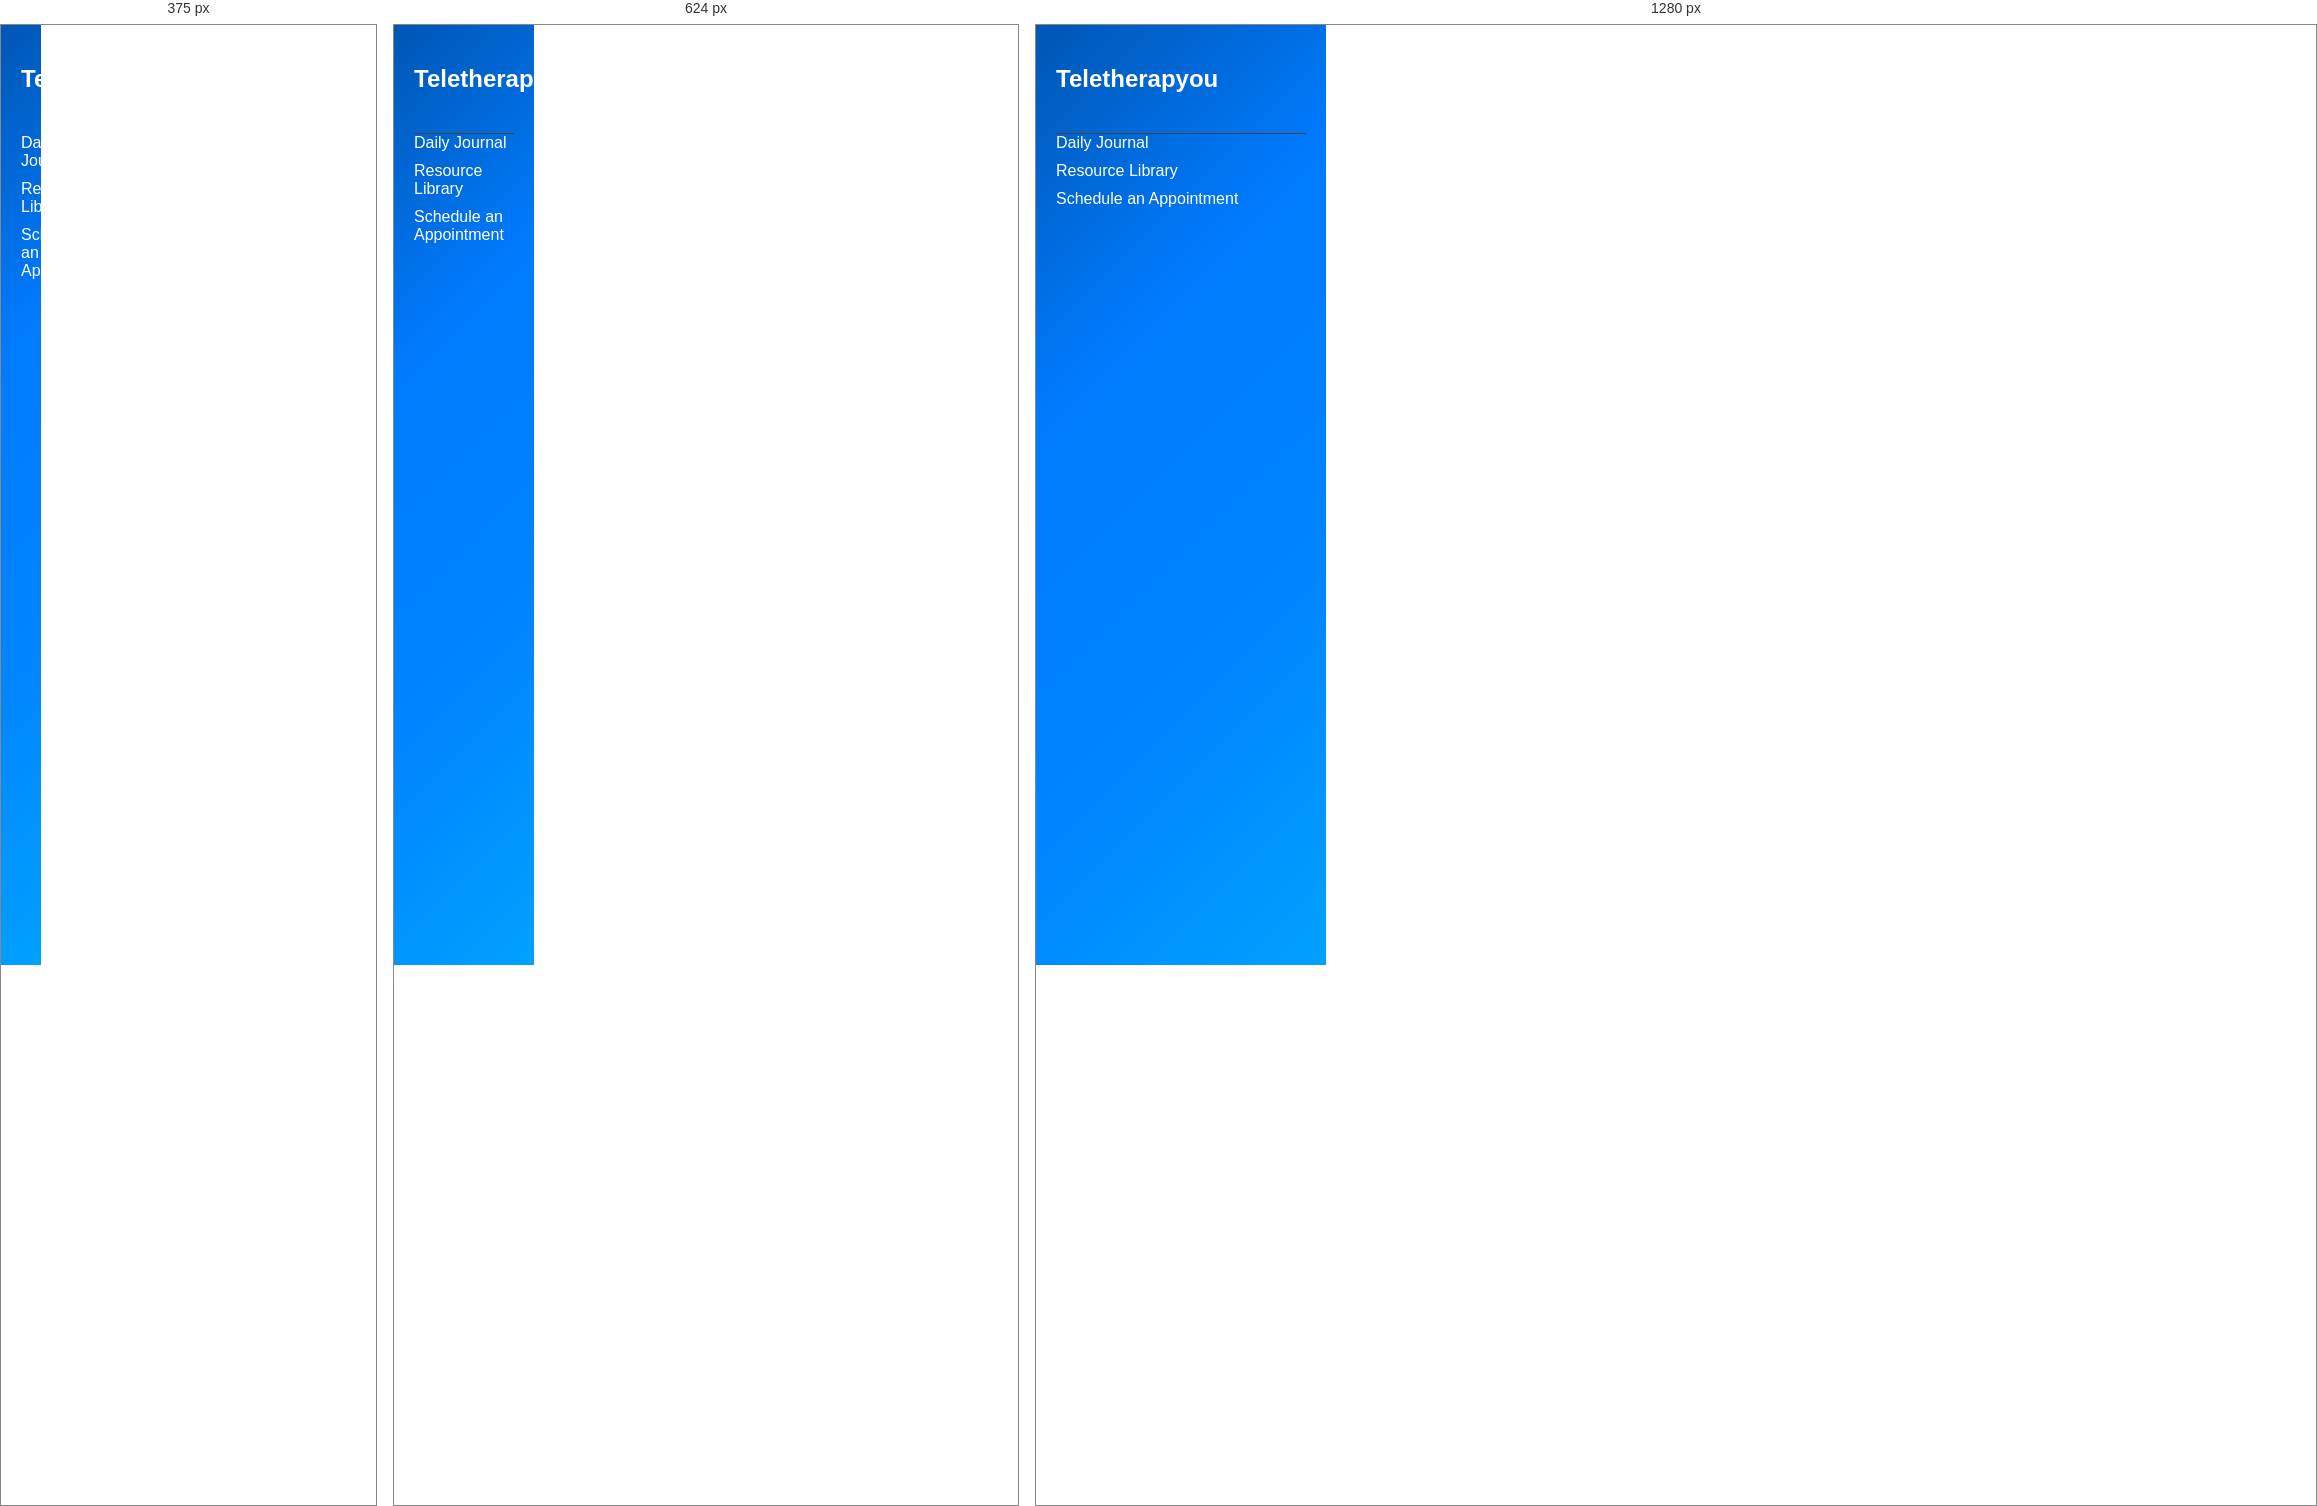
Rendered at 375 px, 624 px and 1280 px, left to right.

<!-- file: main.html -->
<!-- main.html -->

<!DOCTYPE html>
<html lang="en">
<head>
  <meta charset="UTF-8">
  <meta name="viewport" content="width=device-width, initial-scale=1.0">
  <title>Teletherapyou</title>
  <link rel="stylesheet" href="side.css">
  <link href="https://fonts.googleapis.com/css2?family=Poppins:wght@400;500;700&display=swap" rel="stylesheet">
</head>
<body>
  <!-- Sidebar -->
  <div class="sidebar">
    <div class="sidebar-header">
      <h2>Teletherapyou</h2>
    </div>
    <ul>
      <li><a href="journal.html" target="page-content">Daily Journal</a></li>
      <li><a href="resources.html" target="page-content">Resource Library</a></li>
      <li><a href="therapists.html" target="page-content">Schedule an Appointment</a></li>
    </ul>
  </div>

  <!-- Main Content Area -->
  <div class="main-content">
    <!-- iframe to display pages -->
    <iframe id="page-content" name="page-content" src="journal.html" frameborder="0" width="100%" height="100%" style="overflow-x: hidden"></iframe>
  </div>
</body>
</html>

/* @media block from side.css */
@media (max-width: 768px) {
    .sidebar {
      width: 100px;
    }
  
    .main-content {
      left: 100px;
    }
  }

/* @media block from side.css */
@media (max-width: 480px) {
    .sidebar {
      width: 0;
      padding: 0;
    }
  
    .main-content {
      left: 0;
    }
  }